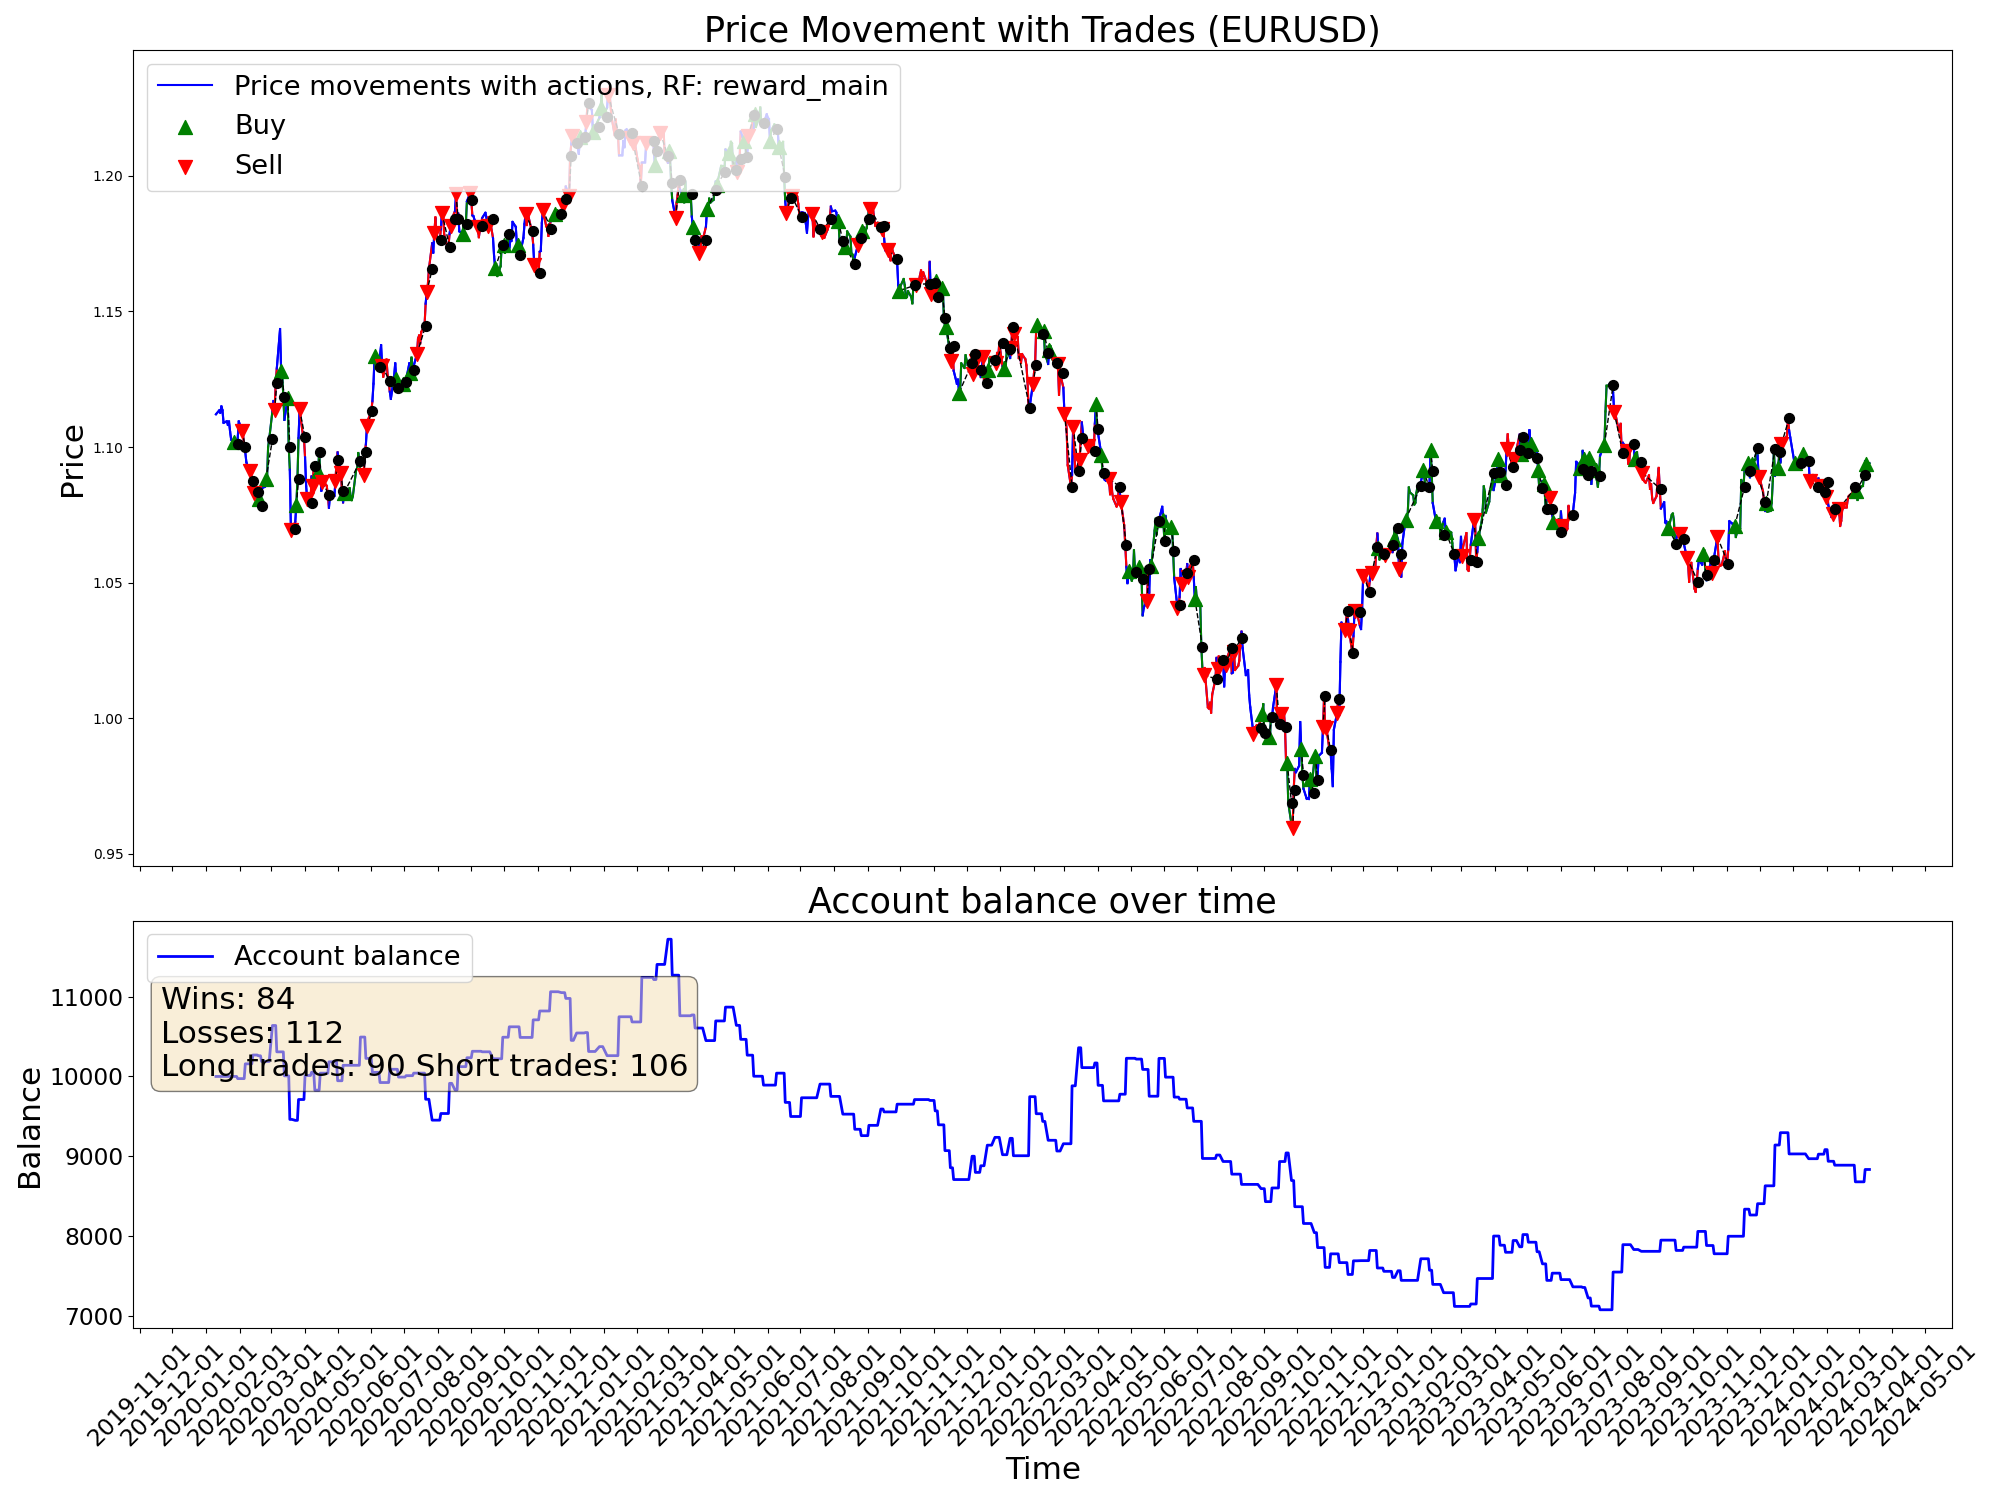

The data file committed next to this chart (first rows):
time, open, high, low, close, tick_volume, actDir, actRisk, eReward, eAccBalance, eWins, eLosses, pType, pOpenPrice, pSLPrice, pTPPrice, pProfit
2020-01-10, 1.111, 1.113, 1.109, 1.112, 37813, 0.0, 0.0, 0.0, 10000, 0, 0, 0, 0.0, 0.0, 0.0, 0.0
2020-01-13, 1.111, 1.115, 1.111, 1.114, 31473, 0.0, 0.0, 0.0, 10000, 0, 0, 0, 0.0, 0.0, 0.0, 0.0
2020-01-14, 1.113, 1.114, 1.11, 1.113, 38939, 0.0, 0.0, 0.0, 10000, 0, 0, 0, 0.0, 0.0, 0.0, 0.0
2020-01-15, 1.113, 1.116, 1.112, 1.115, 35122, 0.0, 0.0, 0.0, 10000, 0, 0, 0, 0.0, 0.0, 0.0, 0.0
2020-01-16, 1.115, 1.117, 1.113, 1.114, 36264, 0.0, 0.0, 0.0, 10000, 0, 0, 0, 0.0, 0.0, 0.0, 0.0
2020-01-17, 1.114, 1.114, 1.109, 1.109, 33691, 0.0, 0.0, 0.0, 10000, 0, 0, 0, 0.0, 0.0, 0.0, 0.0
2020-01-20, 1.109, 1.11, 1.108, 1.109, 26733, 0.0, 0.0, 0.0, 10000, 0, 0, 0, 0.0, 0.0, 0.0, 0.0
2020-01-21, 1.109, 1.112, 1.108, 1.108, 32597, 0.0, 0.0, 0.0, 10000, 0, 0, 0, 0.0, 0.0, 0.0, 0.0
2020-01-22, 1.108, 1.11, 1.107, 1.109, 30658, 0.0, 0.0, 0.0, 10000, 0, 0, 0, 0.0, 0.0, 0.0, 0.0
2020-01-23, 1.109, 1.111, 1.104, 1.106, 38646, 0.0, 0.0, 0.0, 10000, 0, 0, 0, 0.0, 0.0, 0.0, 0.0
2020-01-24, 1.105, 1.106, 1.102, 1.103, 32613, 0.0, 0.0, 0.0, 10000, 0, 0, 0, 0.0, 0.0, 0.0, 0.0
2020-01-27, 1.103, 1.104, 1.101, 1.102, 34531, 0.6206, 0.6206, 0.0, 10000, 0, 0, 1, 1.102, 1.098, 0.0, 0.0
2020-01-28, 1.102, 1.103, 1.1, 1.102, 28711, 1.0, 1.0, 0.0, 10000, 0, 0, 1, 1.102, 1.098, 0.0, 0.0
2020-01-29, 1.102, 1.103, 1.099, 1.101, 29004, -0.04098, -0.04098, 0.0, 10000, 0, 0, 1, 1.102, 1.098, 0.0, 0.0
2020-01-30, 1.101, 1.104, 1.1, 1.103, 36078, -1.0, -1.0, 0.0, 9973, 0, 1, 0, 0.0, 0.0, 0.0, -27.21
2020-01-31, 1.103, 1.11, 1.102, 1.109, 37996, 0.2544, 0.2544, 0.0, 9973, 0, 1, 0, 1.103, 1.099, 0.0, 0.0
2020-02-03, 1.109, 1.109, 1.104, 1.106, 37051, -0.7291, -0.7291, 0.0, 9973, 0, 1, 2, 1.106, 1.11, 0.0, 0.0
2020-02-04, 1.106, 1.106, 1.103, 1.104, 31630, -0.0216, -0.0216, 0.0, 9973, 0, 1, 2, 1.106, 1.11, 0.0, 0.0
2020-02-05, 1.104, 1.105, 1.099, 1.1, 34554, 0.08062, 0.08062, 0.0, 9973, 0, 1, 2, 1.106, 1.11, 0.0, 0.0
2020-02-06, 1.1, 1.101, 1.096, 1.098, 29458, 1.0, 1.0, 0.0, 10158, 1, 1, 0, 0.0, 0.0, 0.0, 185.5
2020-02-07, 1.098, 1.099, 1.094, 1.094, 36405, -0.4396, -0.4396, 0.0, 10158, 1, 1, 0, 1.094, 1.1, 0.0, 0.0
2020-02-10, 1.094, 1.096, 1.091, 1.091, 29465, -1.0, -1.0, 0.0, 10158, 1, 1, 2, 1.091, 1.102, 0.0, 0.0
2020-02-11, 1.091, 1.093, 1.089, 1.092, 31112, 0.1396, 0.1396, 0.0, 10158, 1, 1, 2, 1.091, 1.102, 0.0, 0.0
2020-02-12, 1.092, 1.093, 1.087, 1.087, 31552, 0.2585, 0.2585, 0.0, 10158, 1, 1, 2, 1.091, 1.102, 0.0, 0.0
2020-02-13, 1.087, 1.089, 1.083, 1.084, 34163, 1.0, 1.0, 0.0, 10269, 2, 1, 0, 0.0, 0.0, 0.0, 110.6
2020-02-14, 1.084, 1.086, 1.083, 1.083, 30592, -0.911, -0.911, 0.0, 10269, 2, 1, 2, 1.083, 1.087, 0.0, 0.0
2020-02-17, 1.084, 1.085, 1.083, 1.083, 21656, -0.4228, -0.4228, 0.0, 10269, 2, 1, 2, 1.083, 1.087, 0.0, 0.0
2020-02-18, 1.084, 1.084, 1.079, 1.079, 35077, 1.0, 1.0, 0.0, 10259, 2, 2, 0, 0.0, 0.0, 0.0, -9.67
2020-02-19, 1.079, 1.081, 1.078, 1.081, 33213, 0.6371, 0.6371, 0.0, 10259, 2, 2, 1, 1.081, 1.077, 0.0, 0.0
2020-02-20, 1.08, 1.082, 1.078, 1.078, 42647, 0.09009, 0.09009, 0.0, 10259, 2, 2, 1, 1.081, 1.077, 0.0, 0.0
2020-02-21, 1.078, 1.086, 1.078, 1.085, 43062, -0.8376, -0.8376, 0.0, 10188, 2, 3, 0, 0.0, 0.0, 0.0, -71.19
2020-02-24, 1.081, 1.087, 1.081, 1.085, 62281, -0.3403, -0.3403, 0.0, 10188, 2, 3, 0, 1.078, 1.075, 0.0, 0.0
2020-02-25, 1.085, 1.089, 1.083, 1.088, 63518, 0.8497, 0.8497, 0.0, 10188, 2, 3, 1, 1.088, 1.084, 0.0, 0.0
2020-02-26, 1.088, 1.091, 1.086, 1.088, 68962, -0.8497, -0.8497, 0.0, 10188, 2, 3, 1, 1.088, 1.084, 0.0, 0.0
2020-02-27, 1.088, 1.101, 1.088, 1.1, 82745, -0.03029, -0.03029, 0.0, 10188, 2, 3, 1, 1.088, 1.084, 0.0, 0.0
2020-02-28, 1.1, 1.105, 1.095, 1.103, 108228, -0.6001, -0.6001, 0.0, 10188, 2, 3, 1, 1.088, 1.084, 0.0, 0.0
2020-03-02, 1.104, 1.118, 1.104, 1.113, 119457, -0.9281, -0.9281, 0.0, 10639, 3, 3, 0, 0.0, 0.0, 0.0, 451.1
2020-03-03, 1.113, 1.121, 1.11, 1.117, 112120, -0.4824, -0.4824, 0.0, 10639, 3, 3, 0, 0.0, 0.0, 0.0, 0.0
2020-03-04, 1.117, 1.119, 1.11, 1.113, 76253, -1.0, -1.0, 0.0, 10639, 3, 3, 2, 1.113, 1.117, 0.0, 0.0
2020-03-05, 1.113, 1.124, 1.112, 1.124, 69448, -0.8187, -0.8187, 0.0, 10639, 3, 3, 2, 1.113, 1.117, 0.0, 0.0
2020-03-06, 1.124, 1.135, 1.121, 1.129, 124497, -1.0, -1.0, 0.0, 10308, 3, 4, 0, 0.0, 0.0, 0.0, -330.7
2020-03-09, 1.135, 1.15, 1.133, 1.144, 190616, 0.3389, 0.3389, 0.0, 10308, 3, 4, 0, 1.129, 1.136, 0.0, 0.0
2020-03-10, 1.144, 1.146, 1.127, 1.128, 176830, 0.9215, 0.9215, 0.0, 10308, 3, 4, 1, 1.128, 1.121, 0.0, 0.0
2020-03-11, 1.128, 1.137, 1.126, 1.127, 127610, -0.3913, -0.3913, 0.0, 10308, 3, 4, 1, 1.128, 1.121, 0.0, 0.0
2020-03-12, 1.127, 1.133, 1.106, 1.119, 173869, -0.001745, -0.001745, 0.0, 10308, 3, 4, 1, 1.128, 1.121, 0.0, 0.0
2020-03-13, 1.118, 1.122, 1.106, 1.11, 168391, 1.0, 1.0, 0.0, 10007, 3, 5, 0, 0.0, 0.0, 0.0, -301.4
2020-03-16, 1.106, 1.124, 1.106, 1.118, 207892, 1.0, 1.0, 0.0, 10007, 3, 5, 1, 1.118, 1.11, 0.0, 0.0
2020-03-17, 1.118, 1.119, 1.095, 1.1, 171610, -0.8054, -0.8054, 0.0, 10007, 3, 5, 1, 1.118, 1.11, 0.0, 0.0
2020-03-18, 1.1, 1.105, 1.08, 1.092, 193670, -0.4702, -0.4702, 0.0, 9461, 3, 6, 0, 0.0, 0.0, 0.0, -545.9
2020-03-19, 1.091, 1.098, 1.066, 1.069, 213886, -1.0, -1.0, 0.0, 9461, 3, 6, 2, 1.069, 1.074, 0.0, 0.0
2020-03-20, 1.069, 1.083, 1.064, 1.07, 234562, -1.0, -1.0, 0.0, 9461, 3, 6, 2, 1.069, 1.074, 0.0, 0.0
2020-03-23, 1.07, 1.083, 1.064, 1.072, 209225, 1.0, 1.0, 0.0, 9449, 3, 7, 0, 0.0, 0.0, 0.0, -11.82
2020-03-24, 1.072, 1.089, 1.072, 1.079, 170597, 0.6287, 0.6287, 0.0, 9449, 3, 7, 1, 1.079, 1.075, 0.0, 0.0
2020-03-25, 1.079, 1.089, 1.076, 1.088, 151347, -0.2171, -0.2171, 0.0, 9449, 3, 7, 1, 1.079, 1.075, 0.0, 0.0
2020-03-26, 1.088, 1.106, 1.087, 1.103, 162837, -0.7825, -0.7825, 0.0, 9711, 4, 7, 0, 0.0, 0.0, 0.0, 261.5
2020-03-27, 1.103, 1.115, 1.095, 1.114, 149500, -1.0, -1.0, 0.0, 9711, 4, 7, 2, 1.114, 1.122, 0.0, 0.0
2020-03-30, 1.112, 1.114, 1.101, 1.104, 131052, -0.5269, -0.5269, 0.0, 9711, 4, 7, 2, 1.114, 1.122, 0.0, 0.0
2020-03-31, 1.104, 1.105, 1.093, 1.104, 150863, -0.264, -0.264, 0.0, 9711, 4, 7, 2, 1.114, 1.122, 0.0, 0.0
2020-04-01, 1.103, 1.104, 1.09, 1.096, 117134, 1.0, 1.0, 0.0, 10012, 5, 7, 0, 0.0, 0.0, 0.0, 300.8
2020-04-02, 1.096, 1.097, 1.082, 1.086, 122763, -0.1667, -0.1667, 0.0, 10012, 5, 7, 0, 1.088, 1.078, 0.0, 0.0
... 1,022 more rows
